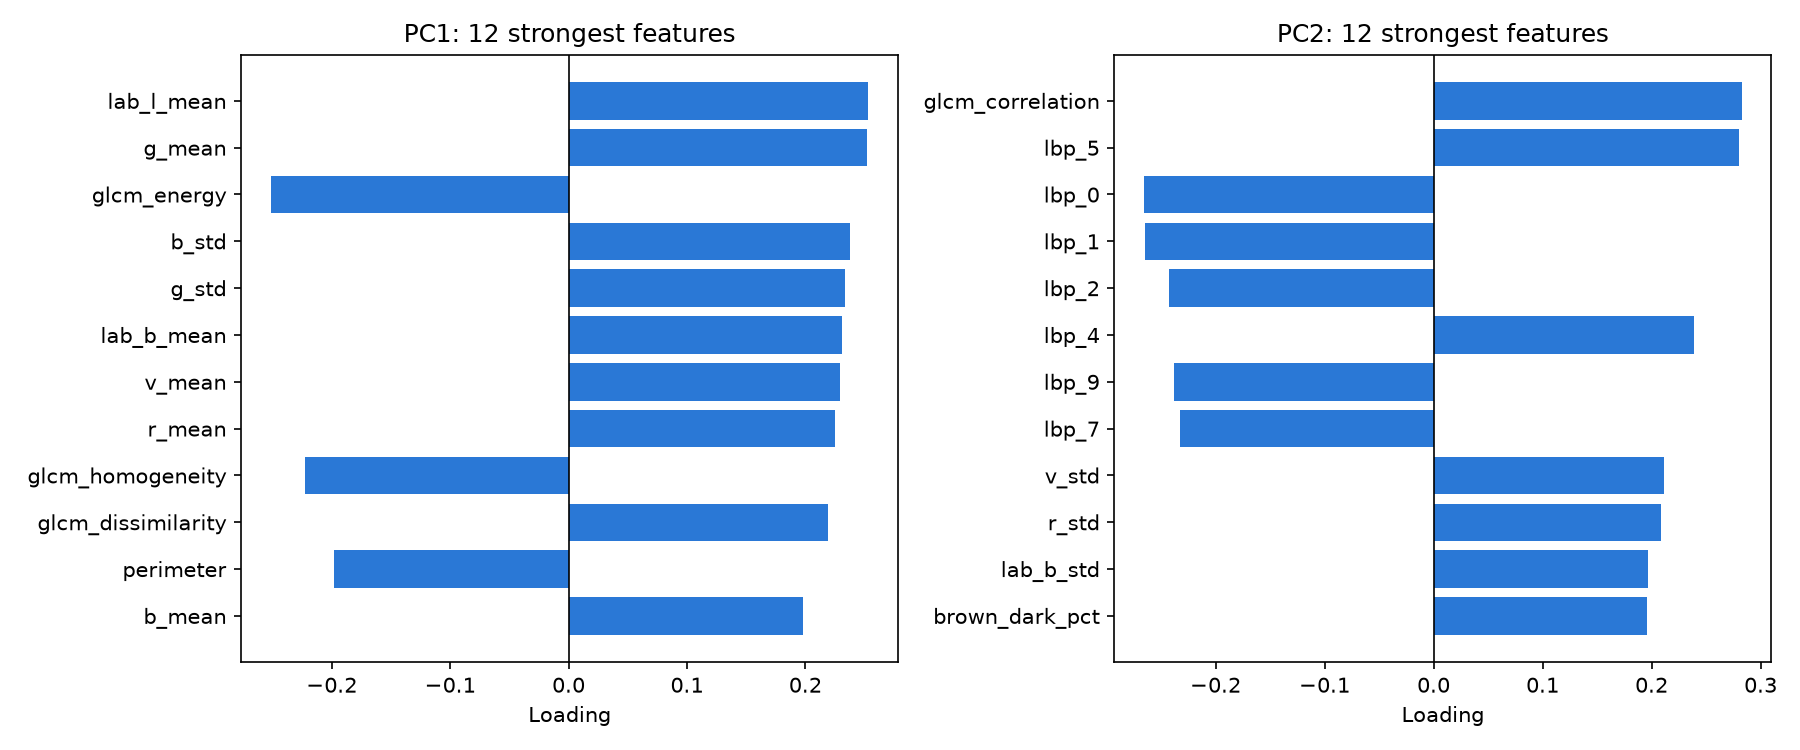

Values plotted in this chart, from the file beside it:
feature, PC1, PC2
r_mean, 0.2254, 0.0907
r_std, 0.1486, 0.2082
g_mean, 0.2524, 0.0504
g_std, 0.2335, 0.0983
b_mean, 0.1977, 0.0254
b_std, 0.2373, 0.0447
h_mean, -0.0617, -0.166
h_std, -0.0337, -0.1316
s_mean, 0.025, 0.0931
s_std, -0.0432, 0.0397
v_mean, 0.2296, 0.0811
v_std, 0.1492, 0.2115
lab_l_mean, 0.2531, 0.0715
lab_l_std, 0.1779, 0.1514
lab_a_mean, 0.0807, 0.1019
lab_a_std, 0.1179, 0.0563
lab_b_mean, 0.2307, 0.0875
lab_b_std, 0.1669, 0.1963
glcm_contrast, 0.1937, -0.1521
glcm_dissimilarity, 0.2193, -0.1651
glcm_homogeneity, -0.2227, 0.167
glcm_energy, -0.2514, -0.0214
glcm_correlation, 0.0125, 0.2825
lbp_0, 0.1072, -0.2655
lbp_1, 0.1002, -0.2647
lbp_2, 0.1191, -0.2423
lbp_3, 0.0138, 0.1346
lbp_4, 0.0434, 0.2389
lbp_5, -0.0741, 0.2804
lbp_6, -0.1851, 0.1157
lbp_7, -0.0253, -0.2323
lbp_8, -0.1572, -0.0499
lbp_9, 0.0308, -0.2381
edge_density, 0.1587, -0.1129
area_ratio, -0.1932, 0.1467
perimeter, -0.1983, 0.1387
circularity, 0.085, 0.0389
eccentricity, -0.0569, -0.0039
brown_dark_pct, -0.0313, 0.196
pale_pct, -0.0293, 0.0856
dark_spot_pct, 0.124, 0.0009
n_dark_spots, 0.0453, -0.0192
